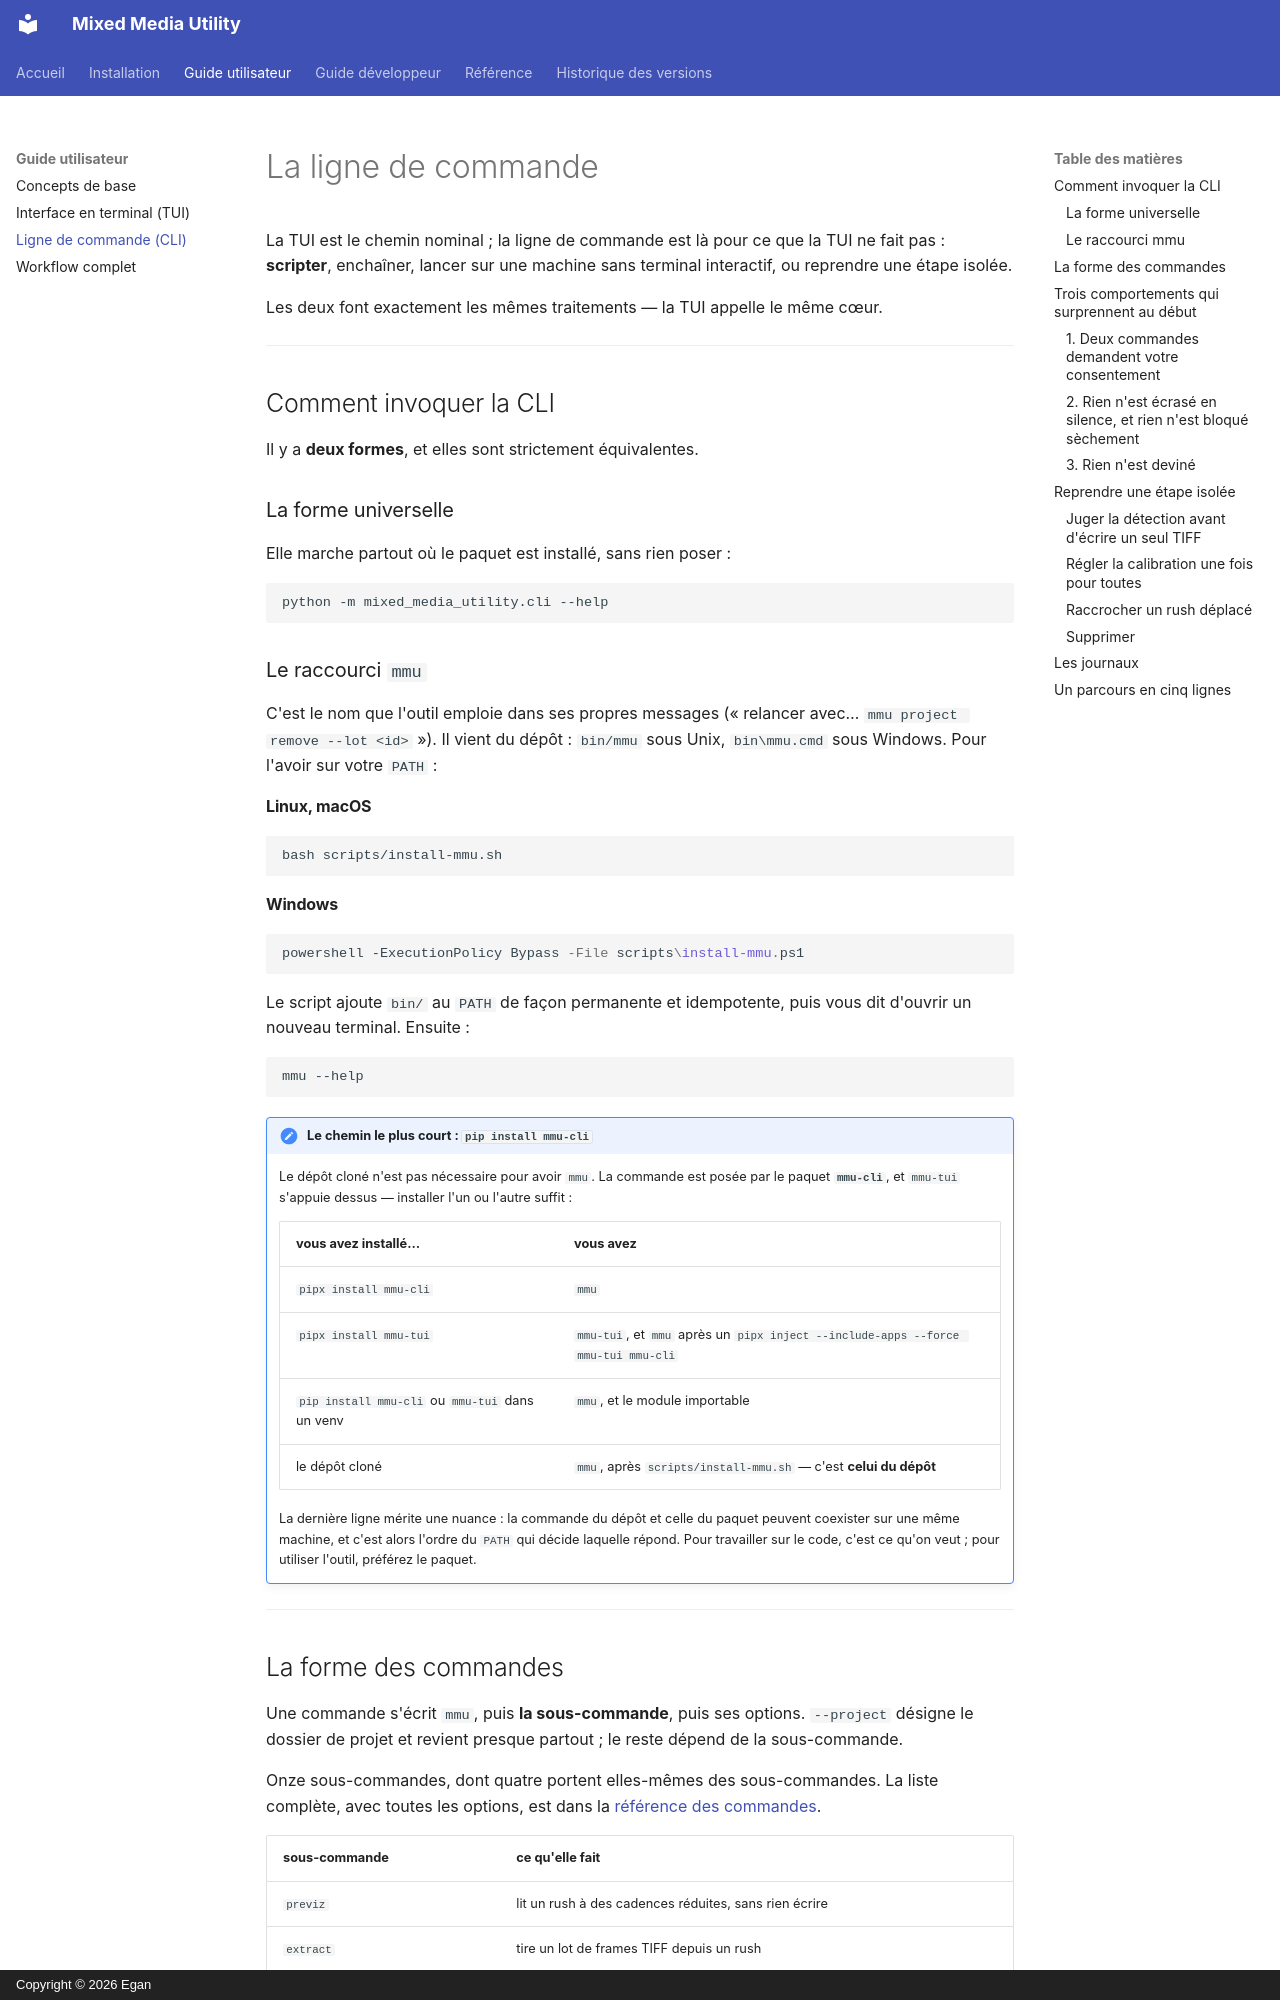

repository: GanTiz/mixed_media_utility · page: guide-utilisateur/cli/index.html · generator: mkdocs · copyright: Copyright © 2026 Egan

# La ligne de commande

La TUI est le chemin nominal ; la ligne de commande est là pour ce que la TUI ne
fait pas : **scripter**, enchaîner, lancer sur une machine sans terminal
interactif, ou reprendre une étape isolée.

Les deux font exactement les mêmes traitements — la TUI appelle le même cœur.

---

## Comment invoquer la CLI

Il y a **deux formes**, et elles sont strictement équivalentes.

### La forme universelle

Elle marche partout où le paquet est installé, sans rien poser :

```bash
python -m mixed_media_utility.cli --help
```

### Le raccourci `mmu`

C'est le nom que l'outil emploie dans ses propres messages (« relancer avec…
`mmu project remove --lot <id>` »). Il vient du dépôt : `bin/mmu` sous Unix,
`bin\mmu.cmd` sous Windows. Pour l'avoir sur votre `PATH` :

#### Linux, macOS

```bash
bash scripts/install-mmu.sh
```

#### Windows

```powershell
powershell -ExecutionPolicy Bypass -File scripts\install-mmu.ps1
```

Le script ajoute `bin/` au `PATH` de façon permanente et idempotente, puis vous
dit d'ouvrir un nouveau terminal. Ensuite :

```bash
mmu --help
```

!!! note "Le chemin le plus court : `pip install mmu-cli`"
    Le dépôt cloné n'est pas nécessaire pour avoir `mmu`. La commande est
    posée par le paquet **`mmu-cli`**, et `mmu-tui` s'appuie dessus — installer
    l'un ou l'autre suffit :

    | vous avez installé… | vous avez |
    |---|---|
    | `pipx install mmu-cli` | `mmu` |
    | `pipx install mmu-tui` | `mmu-tui`, et `mmu` après un `pipx inject --include-apps --force mmu-tui mmu-cli` |
    | `pip install mmu-cli` ou `mmu-tui` dans un venv | `mmu`, et le module importable |
    | le dépôt cloné | `mmu`, après `scripts/install-mmu.sh` — c'est **celui du dépôt** |

    La dernière ligne mérite une nuance : la commande du dépôt et celle du
    paquet peuvent coexister sur une même machine, et c'est alors l'ordre du
    `PATH` qui décide laquelle répond. Pour travailler sur le code, c'est ce
    qu'on veut ; pour utiliser l'outil, préférez le paquet.

---
